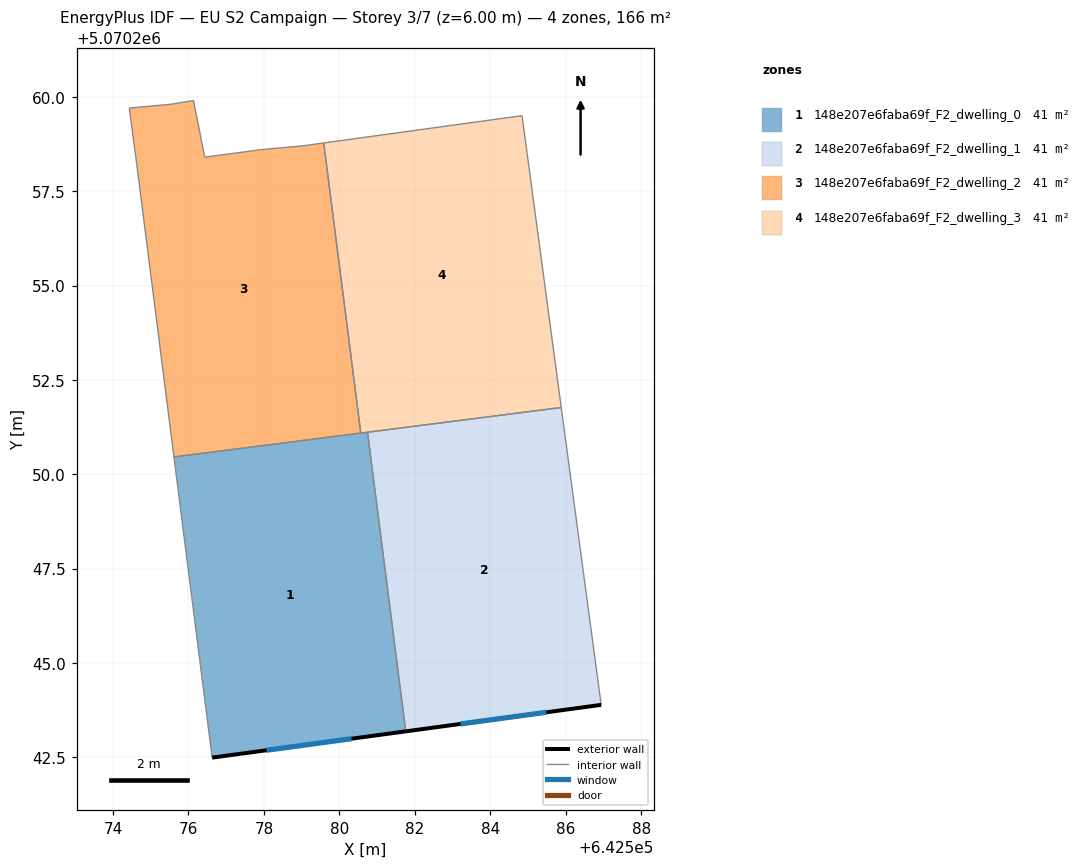
=== STOREY PLAN SPEC (per zone: floor XY polygon, exterior-wall plan segments, windows/doors) ===
zone 1: 148e207e6faba69f_F2_dwelling_0  (41.4 m²)
  floor: (642580.75, 5070251.11) (642581.76, 5070243.19) (642576.63, 5070242.49) (642575.62, 5070250.46)
  exterior wall: (642576.63, 5070242.49) – (642581.76, 5070243.19)  [5.2 m]
    window: (642578.07, 5070242.69) – (642580.32, 5070242.99)  [3.0 m²]
  interior walls: 4
zone 2: 148e207e6faba69f_F2_dwelling_1  (41.4 m²)
  floor: (642585.88, 5070251.77) (642586.94, 5070243.89) (642581.76, 5070243.19) (642580.75, 5070251.11)
  exterior wall: (642581.76, 5070243.19) – (642586.94, 5070243.89)  [5.2 m]
    window: (642583.21, 5070243.38) – (642585.49, 5070243.69)  [3.0 m²]
  interior walls: 3
zone 3: 148e207e6faba69f_F2_dwelling_2  (41.5 m²)
  floor: (642579.58, 5070258.78) (642580.57, 5070251.09) (642575.62, 5070250.46) (642574.63, 5070258.20) (642574.43, 5070259.70) (642575.53, 5070259.80) (642576.13, 5070259.91) (642576.43, 5070258.40) (642577.94, 5070258.60) (642579.04, 5070258.70)
  interior walls: 10
zone 4: 148e207e6faba69f_F2_dwelling_3  (41.4 m²)
  floor: (642584.84, 5070259.50) (642585.88, 5070251.77) (642580.57, 5070251.09) (642579.58, 5070258.78)
  interior walls: 5

=== DERIVED (storey summary) ===
Building: EU S2 Campaign
Storey: 3 of 7  (floor level z = 6.00 m)
Storey gross floor area: 165.8 m²
Zones on this storey: 4
  - 148e207e6faba69f_F2_dwelling_0: floor 41.4 m²; exterior wall 5.2 m (15.5 m²); 1 window(s) 3.0 m²; WWR 19.3%
  - 148e207e6faba69f_F2_dwelling_1: floor 41.4 m²; exterior wall 5.2 m (15.7 m²); 1 window(s) 3.0 m²; WWR 19.3%
  - 148e207e6faba69f_F2_dwelling_2: floor 41.5 m²
  - 148e207e6faba69f_F2_dwelling_3: floor 41.4 m²
Zone adjacency (shared interzone walls):
  - 148e207e6faba69f_F2_dwelling_0 ↔ 148e207e6faba69f_F2_dwelling_1
  - 148e207e6faba69f_F2_dwelling_0 ↔ 148e207e6faba69f_F2_dwelling_2
  - 148e207e6faba69f_F2_dwelling_0 ↔ 148e207e6faba69f_F2_dwelling_3
  - 148e207e6faba69f_F2_dwelling_1 ↔ 148e207e6faba69f_F2_dwelling_3
  - 148e207e6faba69f_F2_dwelling_2 ↔ 148e207e6faba69f_F2_dwelling_3